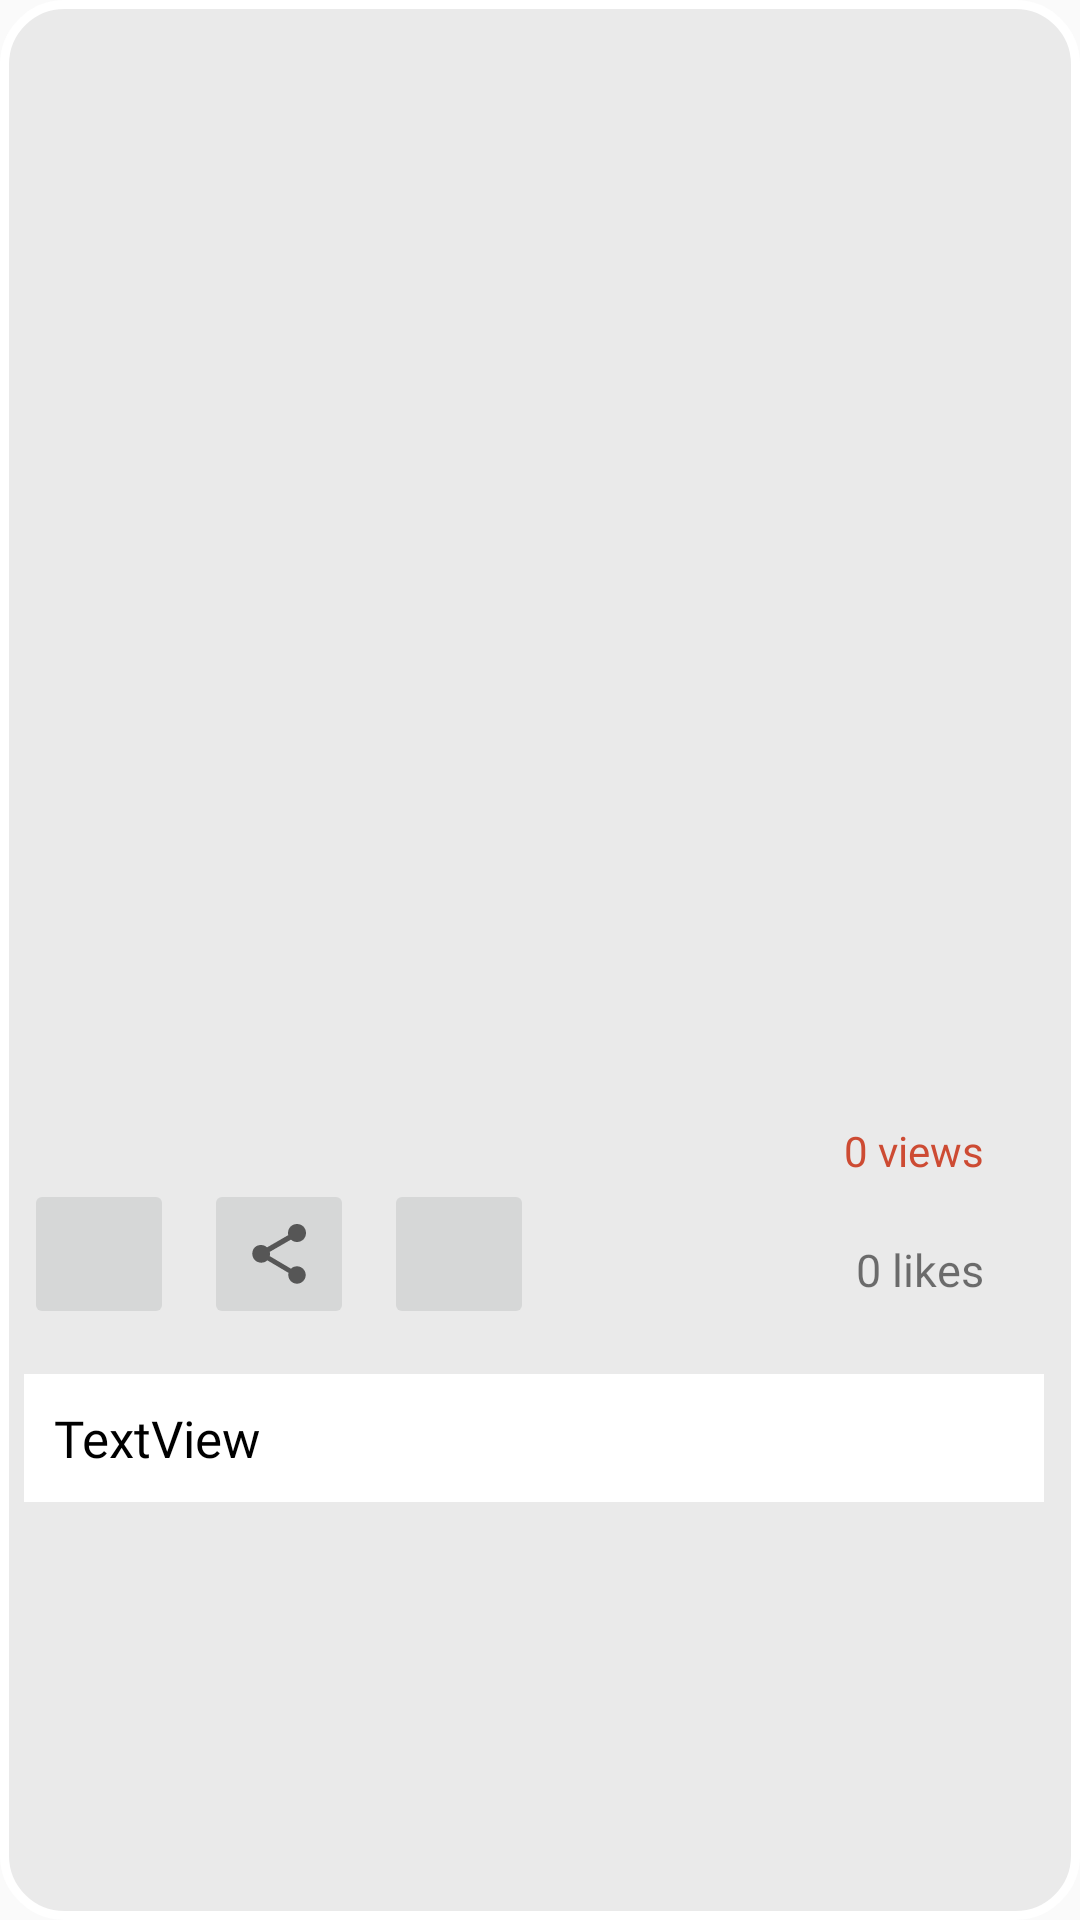

Layout XML and referenced resources for this Android screen:
<!-- AndroidManifest.xml: application theme AppTheme -->
<!-- res/layout/tibres.xml -->
<?xml version="1.0" encoding="utf-8"?>
<RelativeLayout xmlns:android="http://schemas.android.com/apk/res/android"
    xmlns:app="http://schemas.android.com/apk/res-auto"
    xmlns:tools="http://schemas.android.com/tools"
    android:id="@+id/tib"
    android:layout_width="match_parent"
    android:layout_height="wrap_content"
    android:background="@drawable/corners"
    android:scrollbarStyle="insideInset"
    android:scrollbars="vertical"
    android:paddingLeft="8dp"
    android:paddingRight="8dp"
    android:paddingTop="12dp"
    android:paddingBottom="12dp">

    <ImageView
        android:id="@+id/tibimage"
        android:layout_width="match_parent"
        android:layout_marginTop="12dp"
        android:layout_height="350dp" />

        <TextView
            android:id="@+id/viewcount"
            android:layout_width="wrap_content"
            android:layout_height="wrap_content"
            android:layout_below="@+id/tibimage"
            android:fontFamily="@font/bangers"
            android:text="0 views"
            android:layout_alignParentEnd="true"
            android:layout_marginEnd="20dp"
            android:textColor="@color/red" />

    <TextView
        android:id="@+id/tibtext"
        android:layout_width="match_parent"
        android:layout_height="wrap_content"
        android:layout_marginTop="15dp"
        android:layout_below="@+id/like"
        android:background="@color/white"
        android:fontFamily="@font/bangers"
        android:padding="10dp"
        android:text="TextView"
        android:textColor="@color/black"
        android:textSize="17sp"
        android:layout_marginBottom="12dp"/>

    <ImageButton
        android:id="@+id/saved"
        android:layout_width="50dp"
        android:layout_height="50dp"
        android:layout_below="@+id/viewcount"
        android:layout_marginEnd="10dp"
        app:srcCompat="@drawable/ic_grade_black_24dp" />

    <ImageButton
        android:id="@+id/like"
        android:layout_width="50dp"
        android:layout_height="50dp"
        android:layout_below="@id/viewcount"
        android:layout_toEndOf="@id/share"
        android:layout_marginEnd="10dp"
           app:srcCompat="@drawable/ic_favorite_black_24dp" />



    <TextView
        android:id="@+id/nlikes"
        android:layout_width="wrap_content"
        android:layout_height="wrap_content"
        android:layout_below="@+id/viewcount"
        android:fontFamily="@font/bangers"
        android:layout_alignParentEnd="true"
        android:layout_marginTop="20dp"
        android:layout_marginEnd="20dp"
        android:text="0 likes"
        android:textSize="15sp" />

    <ImageButton
        android:id="@+id/share"
        android:layout_width="50dp"
        android:layout_height="50dp"
        android:layout_below="@+id/viewcount"
        android:layout_marginEnd="10dp"
        android:layout_toEndOf="@+id/saved"
        app:srcCompat="?attr/actionModeShareDrawable" />

</RelativeLayout>
<!-- resources referenced by this layout -->
<resources>
  <color name="black">#000000</color>
  <color name="red">#cd4b33</color>
  <color name="white">#FFFFFF</color>
  <!-- drawable corners (drawable) -->
  <shape xmlns:android="http://schemas.android.com/apk/res/android"
      android:shape="rectangle">
      <solid
          android:color="#eaeaea"/>
  
      <corners
          android:bottomLeftRadius="20dp"
          android:bottomRightRadius="20dp"
          android:topLeftRadius="20dp"
          android:topRightRadius="20dp" />
  
      <stroke
          android:width="3dp"
          android:color="@color/white" />
  
  </shape>
  <style name="AppTheme" parent="Theme.AppCompat.Light.NoActionBar">
          
          <item name="windowActionBar">false</item>
          <item name="windowNoTitle">true</item>
          <item name="colorPrimary">@color/black</item>
          <item name="colorPrimaryDark">@color/black</item>
          <item name="colorAccent">@color/black</item>
      </style>
</resources>
